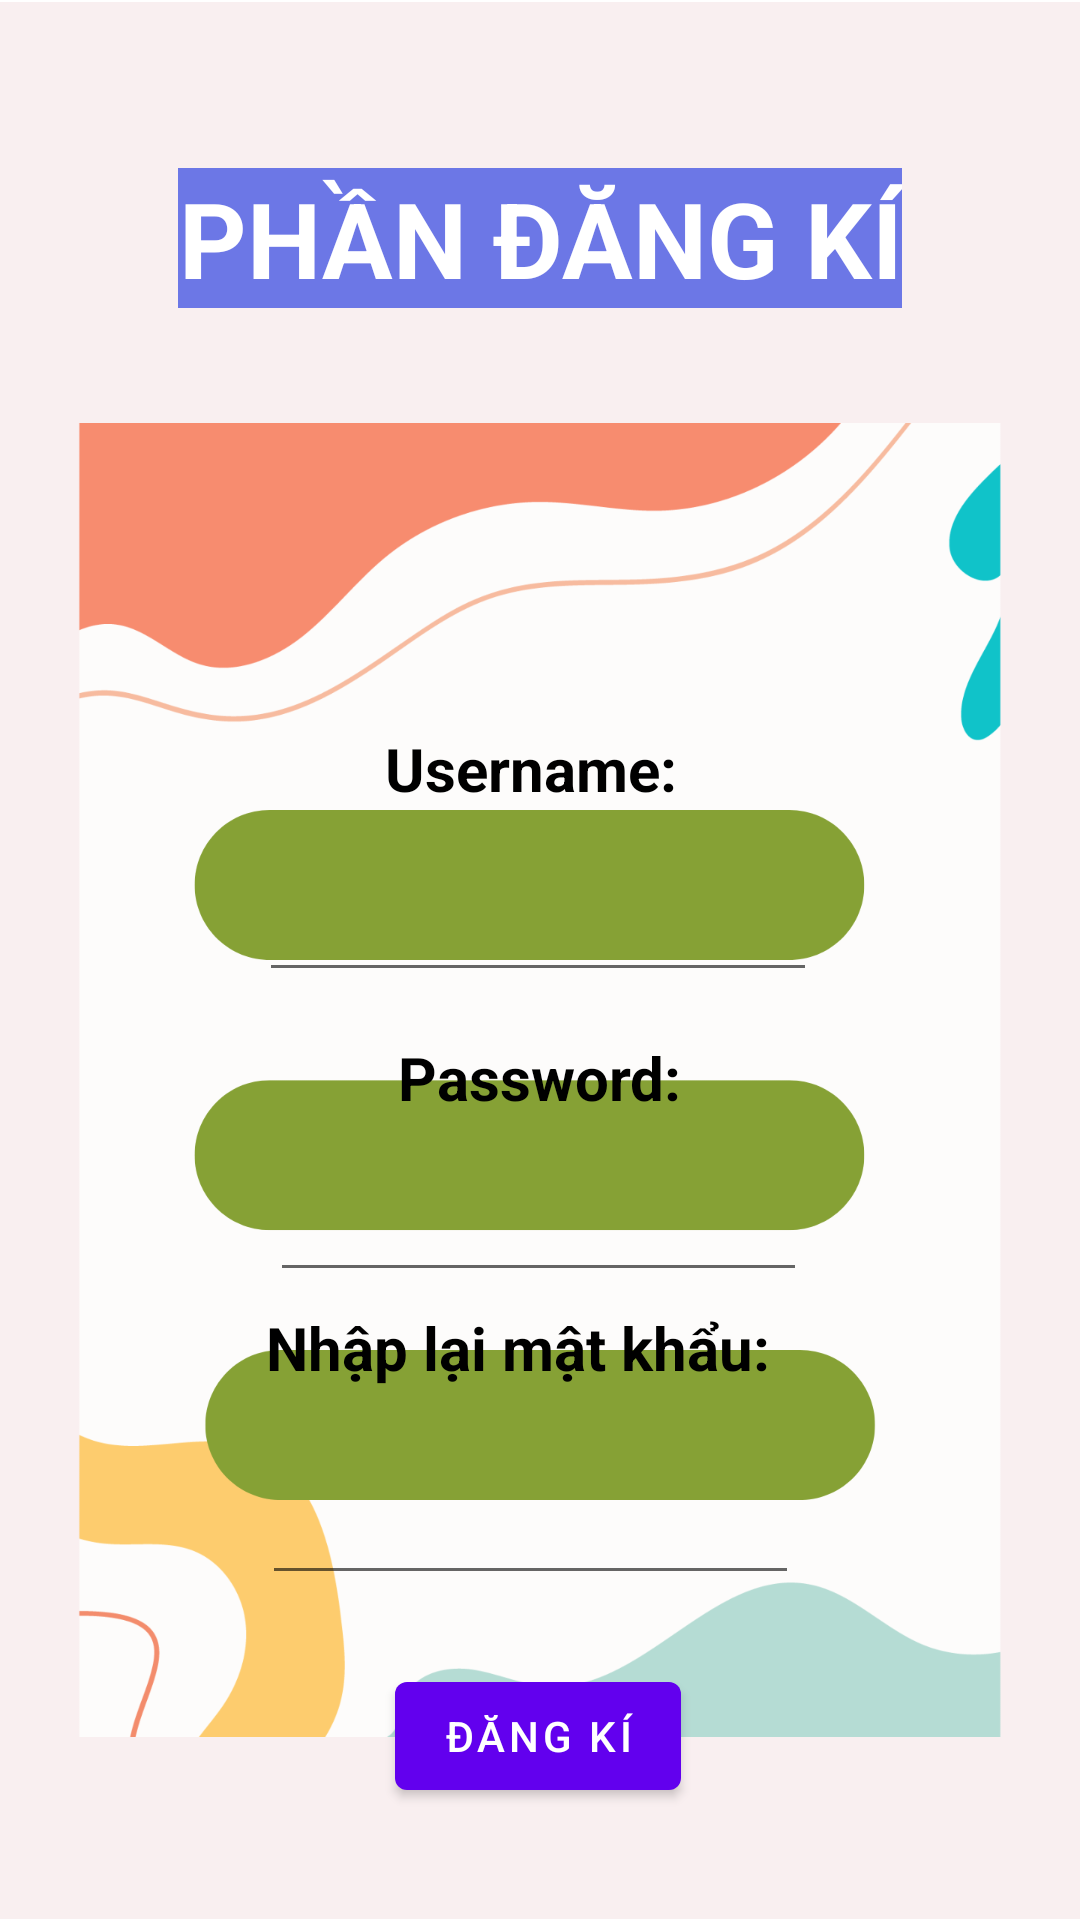

Reconstruct the res/layout file that produces this screen, plus the resources it refers to.
<!-- AndroidManifest.xml: application theme Theme.BTL_Android_62TH1 -->
<!-- res/layout/activity_signin.xml -->
<?xml version="1.0" encoding="utf-8"?>
<androidx.constraintlayout.widget.ConstraintLayout xmlns:android="http://schemas.android.com/apk/res/android"
    xmlns:app="http://schemas.android.com/apk/res-auto"
    xmlns:tools="http://schemas.android.com/tools"
    android:layout_width="match_parent"
    android:layout_height="match_parent"

    >

    <ImageView
        android:id="@+id/imageView"
        android:layout_width="match_parent"
        android:layout_height="match_parent"
        android:src="@drawable/signin"
        app:layout_constraintBottom_toBottomOf="parent"
        app:layout_constraintEnd_toEndOf="parent"
        app:layout_constraintHorizontal_bias="0.0"
        app:layout_constraintStart_toStartOf="parent"
        app:layout_constraintTop_toTopOf="parent"
        app:layout_constraintVertical_bias="0.0" />

    <EditText
        android:id="@+id/txtPassword2Signin"
        android:layout_width="179dp"
        android:layout_height="53dp"

        android:layout_marginTop="16dp"
        android:ems="10"

        android:inputType="textPassword"
        app:layout_constraintEnd_toEndOf="parent"
        app:layout_constraintHorizontal_bias="0.482"
        app:layout_constraintStart_toStartOf="parent"
        app:layout_constraintTop_toBottomOf="@+id/txtViewPass2" />

    <TextView
        android:id="@+id/txtViewPass2"
        android:layout_width="wrap_content"
        android:layout_height="wrap_content"
        android:layout_marginTop="5dp"

        android:text="Nhập lại mật khẩu:"

        android:textColor="#000000"

        android:textSize="20dp"

        android:textStyle="bold"
        app:layout_constraintEnd_toEndOf="parent"
        app:layout_constraintHorizontal_bias="0.462"
        app:layout_constraintStart_toStartOf="parent"
        app:layout_constraintTop_toBottomOf="@+id/txtPasswordSignin" />

    <TextView
        android:id="@+id/header"
        android:layout_width="wrap_content"
        android:layout_height="wrap_content"
        android:layout_marginTop="56dp"
        android:background="#6C77E6"
        android:gravity="center"
        android:text="PHẦN ĐĂNG KÍ"
        android:textColor="#FFFFFF"

        android:textSize="35dp"
        android:textStyle="bold"

        app:layout_constraintEnd_toEndOf="parent"
        app:layout_constraintStart_toStartOf="parent"
        app:layout_constraintTop_toTopOf="parent" />

    <TextView
        android:id="@+id/txtViewUsername"
        android:layout_width="wrap_content"
        android:layout_height="wrap_content"

        android:layout_marginTop="140dp"
        android:text="Username:"
        android:textColor="#000000"
        android:textSize="20dp"
        android:textStyle="bold"
        app:layout_constraintEnd_toEndOf="parent"
        app:layout_constraintHorizontal_bias="0.488"
        app:layout_constraintStart_toStartOf="parent"
        app:layout_constraintTop_toBottomOf="@+id/header" />

    <TextView
        android:id="@+id/txtViewPass"
        android:layout_width="wrap_content"
        android:layout_height="wrap_content"
        android:layout_marginTop="15dp"

        android:text="Password:"

        android:textColor="#000000"

        android:textSize="20dp"

        android:textStyle="bold"
        app:layout_constraintEnd_toEndOf="parent"
        app:layout_constraintStart_toStartOf="parent"
        app:layout_constraintTop_toBottomOf="@+id/txtUsernameSignin" />

    <EditText
        android:id="@+id/txtPasswordSignin"
        android:layout_width="179dp"
        android:layout_height="53dp"

        android:layout_marginTop="5dp"
        android:ems="10"

        android:inputType="textPassword"
        app:layout_constraintEnd_toEndOf="parent"
        app:layout_constraintHorizontal_bias="0.497"
        app:layout_constraintStart_toStartOf="parent"
        app:layout_constraintTop_toBottomOf="@+id/txtViewPass" />

    <EditText
        android:id="@+id/txtUsernameSignin"
        android:layout_width="186dp"
        android:layout_height="46dp"

        android:ems="10"
        android:layout_marginTop="15dp"
        android:inputType="text"
        app:layout_constraintEnd_toEndOf="parent"
        app:layout_constraintHorizontal_bias="0.497"
        app:layout_constraintStart_toStartOf="parent"
        app:layout_constraintTop_toBottomOf="@+id/txtViewUsername" />

    <Button
        android:id="@+id/btnAccessSignin"
        android:layout_width="wrap_content"
        android:layout_height="wrap_content"
        android:layout_marginTop="124dp"
        android:text="Đăng Kí"

        app:layout_constraintEnd_toEndOf="parent"
        app:layout_constraintHorizontal_bias="0.498"
        app:layout_constraintStart_toStartOf="parent"
        app:layout_constraintTop_toBottomOf="@+id/txtPasswordSignin" />


</androidx.constraintlayout.widget.ConstraintLayout>
<!-- resources referenced by this layout -->
<resources>
  <!-- drawable signin: png bitmap (drawable, 84745 bytes) -->
  <style name="Theme.BTL_Android_62TH1" parent="Theme.MaterialComponents.DayNight.DarkActionBar">
          
          <item name="colorPrimary">@color/purple_500</item>
          <item name="colorPrimaryVariant">@color/purple_700</item>
          <item name="colorOnPrimary">@color/white</item>
          
          <item name="colorSecondary">@color/teal_200</item>
          <item name="colorSecondaryVariant">@color/teal_700</item>
          <item name="colorOnSecondary">@color/black</item>
          
          <item name="android:statusBarColor">?attr/colorPrimaryVariant</item>
          
      </style>
  <!-- not gathered from this repository: default colours our renderer supplied (Android Studio template values) -->
  <color name="purple_500">#FF6200EE</color>
  <color name="purple_700">#FF3700B3</color>
  <color name="teal_200">#FF03DAC5</color>
  <color name="teal_700">#FF018786</color>
  <color name="black">#FF000000</color>
  <color name="white">#FFFFFFFF</color>
</resources>
